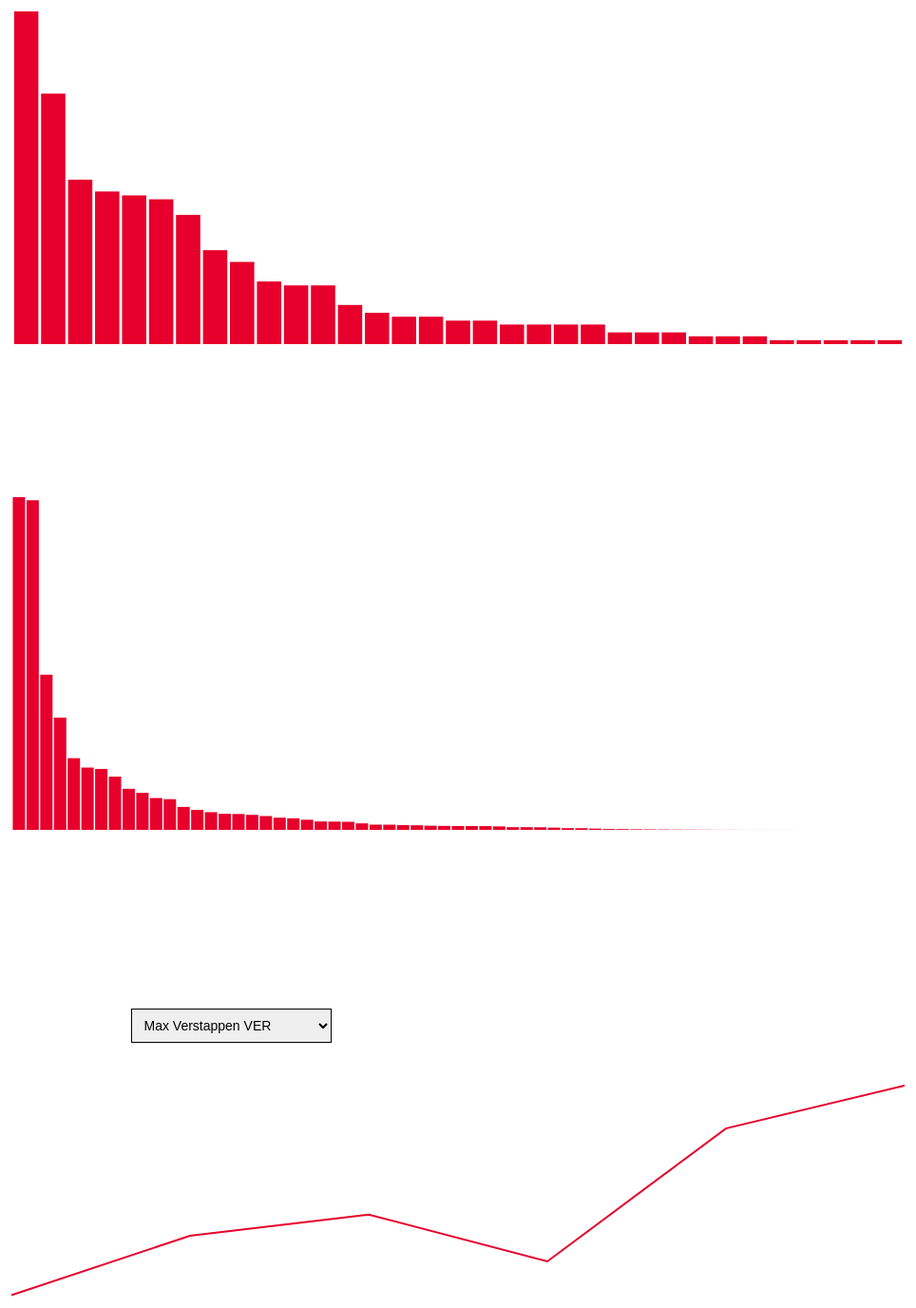
D3 v6 page, settled after 480 driven frames (8 s of simulated time); the page loaded 1 data file(s).


// ── stats.js
// Set the dimensions and margins of the graph
const margin = { top: 20, right: 20, bottom: 30, left: 40 };
const width = 1000 - margin.left - margin.right;
const height = 400 - margin.top - margin.bottom;

// Function to create the PTS graph
function createPtsGraph(driverData) {
  // Extract the years and corresponding points
  const years = driverData.map((driver) => driver.year);
  const points = driverData.map((driver) => driver.PTS);

  // Remove any existing graph elements
  d3.select("#pts-graph-container").selectAll("*").remove();

  // Append the SVG element to the PTS graph container
  const svg = d3
    .select("#pts-graph-container")
    .append("svg")
    .attr("width", width + margin.left + margin.right)
    .attr("height", height + margin.top + margin.bottom)
    .append("g")
    .attr("transform", `translate(${margin.left}, ${margin.top})`);

  // Set the x scale and axis for the PTS graph
  const x = d3.scaleLinear().domain(d3.extent(years)).range([0, width]);
  svg
    .append("g")
    .attr("transform", `translate(0, ${height})`)
    .call(d3.axisBottom(x).ticks(years.length).tickFormat(d3.format("d")))
    .selectAll("text")
    .style("fill", "white");

  // Set the y scale and axis for the PTS graph
  const y = d3
    .scaleLinear()
    .domain([0, d3.max(points)])
    .range([height, 0]);
  svg
    .append("g")
    .call(d3.axisLeft(y))
    .selectAll("text")
    .style("fill", "white")
    .style("font-weight", "bold");
  svg.selectAll("path.domain, g.tick line").style("stroke", "white");

  // Add the line to the PTS graph
  svg
    .append("path")
    .datum(points)
    .attr("fill", "none")
    .attr("stroke", "#E6002B")
    .attr("stroke-width", 2)
    .attr(
      "d",
      d3
        .line()
        .x((d, i) => x(years[i]))
        .y((d) => y(d))
    );
}

function createNationalitySvg(data) {
    // Extract the nationality counts
    const nationalityCounts = {};
    data.forEach((driver) => {
      const nationality = driver.Nationality;
      nationalityCounts[nationality] = (nationalityCounts[nationality] || 0) + 1;
    });
  
    // Convert the nationality counts to an array of objects
    const nationalityData = Object.keys(nationalityCounts).map((key) => ({
      nationality: key,
      count: nationalityCounts[key],
    }));
  
    // Sort the nationality data in descending order of count
    nationalityData.sort((a, b) => b.count - a.count);
  
    // Remove any existing graph elements
    d3.select("#nationality-graph-container").selectAll("*").remove();
  
    // Append the SVG element to the nationality graph container
    const nationalitySvg = d3
      .select("#nationality-graph-container")
      .append("svg")
      .attr("width", width + margin.left + margin.right)
      .attr("height", height + margin.top + margin.bottom)
      .append("g")
      .attr("transform", `translate(${margin.left}, ${margin.top})`);
  
    // Set the x scale and axis for the nationality graph
    const x = d3
      .scaleBand()
      .domain(nationalityData.map((d) => d.nationality))
      .range([0, width])
      .padding(0.1);
    nationalitySvg
      .append("g")
      .attr("transform", `translate(0, ${height})`)
      .call(d3.axisBottom(x))
      .selectAll("text")
      .style("fill", "white");
  
    // Set the y scale and axis for the nationality graph
    const y = d3
      .scaleLinear()
      .domain([0, d3.max(nationalityData, (d) => d.count)])
      .range([height, 0]);
    nationalitySvg
      .append("g")
      .call(d3.axisLeft(y))
      .selectAll("text")
      .style("fill", "white")
      .style("font-weight", "bold");
    nationalitySvg.selectAll("path.domain, g.tick line").style("stroke", "white");
  
    // Add the bars to the nationality graph
    nationalitySvg
      .selectAll("rect")
      .data(nationalityData)
      .enter()
      .append("rect")
      .attr("x", (d) => x(d.nationality))
      .attr("y", (d) => y(d.count))
      .attr("width", x.bandwidth())
      .attr("height", (d) => height - y(d.count))
      .attr("fill", "#E6002B");
  }
  

function createCarSvg(data) {
  // Group the drivers by car and calculate the total points for each car
  const carsData = d3.rollups(
    data,
    (group) => d3.sum(group, (d) => d.PTS),
    (d) => d.Car
  );

  // Sort the cars data in descending order of points
  carsData.sort((a, b) => b[1] - a[1]);

  // Remove any existing graph elements
  d3.select("#car-graph-container").selectAll("*").remove();

  // Append the SVG element to the car graph container
  const carSvg = d3
    .select("#car-graph-container")
    .append("svg")
    .attr("width", width + margin.left + margin.right)
    .attr("height", height + margin.top + margin.bottom + 120)
    .append("g")
    .attr("transform", `translate(${margin.left}, ${margin.top})`);

  // Set the x scale and axis for the car graph
  const xCar = d3
    .scaleBand()
    .domain(carsData.map((d) => d[0]))
    .range([0, width])
    .padding(0.1);

  carSvg
    .append("g")
    .attr("transform", `translate(0, ${height})`)
    .call(d3.axisBottom(xCar))
    .selectAll("text")
    .style("fill", "white")
    .style("text-anchor", "end")
    .attr("dx", "-0.8em")
    .attr("dy", "-0.15em")
    .attr("transform", "rotate(-90)");

  // Set the y scale and axis for the car graph
  const yCar = d3
    .scaleLinear()
    .domain([0, d3.max(carsData, (d) => d[1])])
    .range([height, 0]);
  carSvg
    .append("g")
    .call(d3.axisLeft(yCar))
    .selectAll("text")
    .style("fill", "white");
  carSvg.selectAll("path.domain, g.tick line").style("stroke", "white");

  // Add the bars to the car graph
  carSvg
    .selectAll("rect")
    .data(carsData)
    .enter()
    .append("rect")
    .attr("x", (d) => xCar(d[0]))
    .attr("y", (d) => yCar(d[1]))
    .attr("width", xCar.bandwidth())
    .attr("height", (d) => height - yCar(d[1]))
    .attr("fill", "#E6002B")
    .on("mouseover", function (event, d) {
      // Show message on mouseover
      carSvg
        .append("text")
        .attr("class", "tooltip")
        .attr("x", xCar(d[0]) + 150)
        .attr("y", yCar(d[1]) - 6)
        .attr("text-anchor", "middle")
        .style("fill", "white")
        .text(`Car: ${d[0]}, PTS: ${d[1]}`);
    })
    .on("mouseout", function () {
      // Remove message on mouseout
      carSvg.select(".tooltip").remove();
    });
}

d3.json("drivers.json")
  .then((data) => {
    // Call the function to create the nationality graph
    createNationalitySvg(data);

    // Call the function to create the car graph
    createCarSvg(data);

    const drivers = [...new Set(data.map((driver) => driver.Driver))];

    // Create the dropdown options
    const dropdown = d3.select("#driver-dropdown");
    dropdown
      .selectAll("option")
      .data(drivers)
      .enter()
      .append("option")
      .text((d) => d);

    // Function to handle dropdown change event
    function handleDropdownChange() {
      const selectedDriver = dropdown.property("value");

      // Filter data for the selected driver
      const driverData = data.filter(
        (driver) => driver.Driver === selectedDriver
      );

      // Call the function to create the PTS graph
      createPtsGraph(driverData);
    }

    // Add event listener for dropdown change
    dropdown.on("change", handleDropdownChange);

    // Trigger initial graph render
    handleDropdownChange();
  })
  .catch((error) => {
    console.log(error);
  });


### data: drivers.json
[
 {
  "Pos": 1,
  "Driver": "Max Verstappen VER",
  "Nationality": "NED",
  "Car": "Red Bull Racing RBPT",
  "PTS": 454,
  "year": 2022
 },
 {
  "Pos": 2,
  "Driver": "Charles Leclerc LEC",
  "Nationality": "MON",
  "Car": "Ferrari",
  "PTS": 308,
  "year": 2022
 },
 {
  "Pos": 3,
  "Driver": "Sergio Perez PER",
  "Nationality": "MEX",
  "Car": "Red Bull Racing RBPT",
  "PTS": 305,
  "year": 2022
 },
 {
  "Pos": 4,
  "Driver": "George Russell RUS",
  "Nationality": "GBR",
  "Car": "Mercedes",
  "PTS": 275,
  "year": 2022
 },
 {
  "Pos": 5,
  "Driver": "Carlos Sainz SAI",
  "Nationality": "ESP",
  "Car": "Ferrari",
  "PTS": 246,
  "year": 2022
 },
 {
  "Pos": 6,
  "Driver": "Lewis Hamilton HAM",
  "Nationality": "GBR",
  "Car": "Mercedes",
  "PTS": 240,
  "year": 2022
 },
 {
  "Pos": 7,
  "Driver": "Lando Norris NOR",
  "Nationality": "GBR",
  "Car": "McLaren Mercedes",
  "PTS": 122,
  "year": 2022
 },
 {
  "Pos": 8,
  "Driver": "Esteban Ocon OCO",
  "Nationality": "FRA",
  "Car": "Alpine Renault",
  "PTS": 92,
  "year": 2022
 },
 "... 505 more items"
]